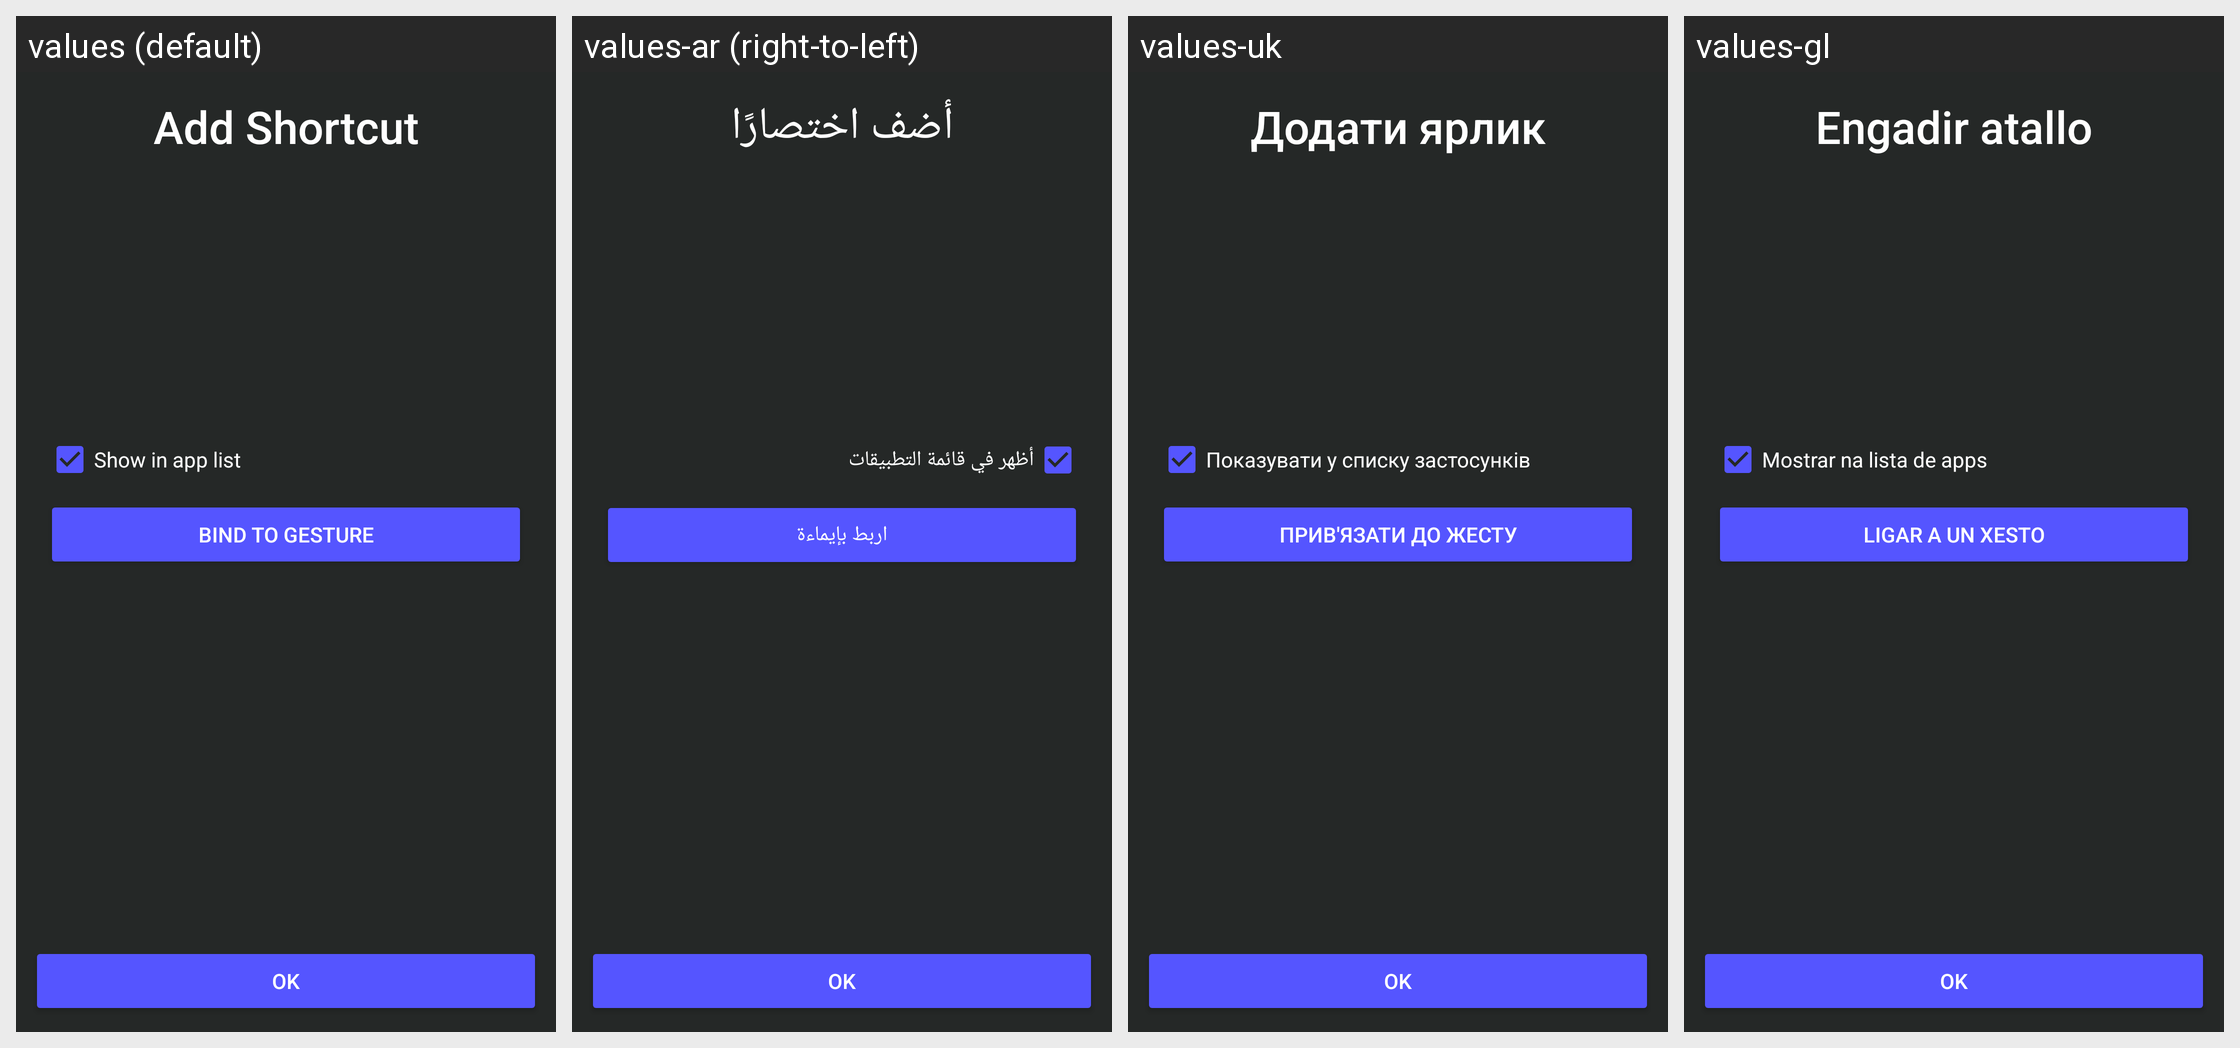

The same Android screen rendered under several of its app's locales, left to right. List the strings drawn on it with the default value and each locale's translation.
Android screen res/layout/activity_pin_shortcut.xml rendered under 4 locales, left to right: values (default), values-ar (right-to-left), values-uk, values-gl. Device: Nexus 5 (rendered at 1080×1920; each locale shown at half size, 540×960, under a caption strip naming it); theme launcherBaseTheme.
Other locales in the repository, not shown: values-cs, values-de, values-en-rGB, values-es, values-fr, values-it, values-ja, values-lt, values-nl, values-pl, values-pt-rBR, values-ru, values-tr, values-zh-rCN.
Strings drawn on this screen, with the default value and each locale's value (text and hints the layout hard-codes, and strings that could not be matched under every locale, appear in the picture but are not listed):

pin_shortcut_title
  values: Add Shortcut
  values-ar: أضف اختصارًا
  values-uk: Додати ярлик
  values-gl: Engadir atallo

pin_shortcut_switch_visible
  values: Show in app list
  values-ar: أظهر في قائمة التطبيقات
  values-uk: Показувати у списку застосунків
  values-gl: Mostrar na lista de apps

pin_shortcut_button_bind
  values: Bind to gesture
  values-ar: اربط بإيماءة
  values-uk: Прив'язати до жесту
  values-gl: Ligar a un xesto
